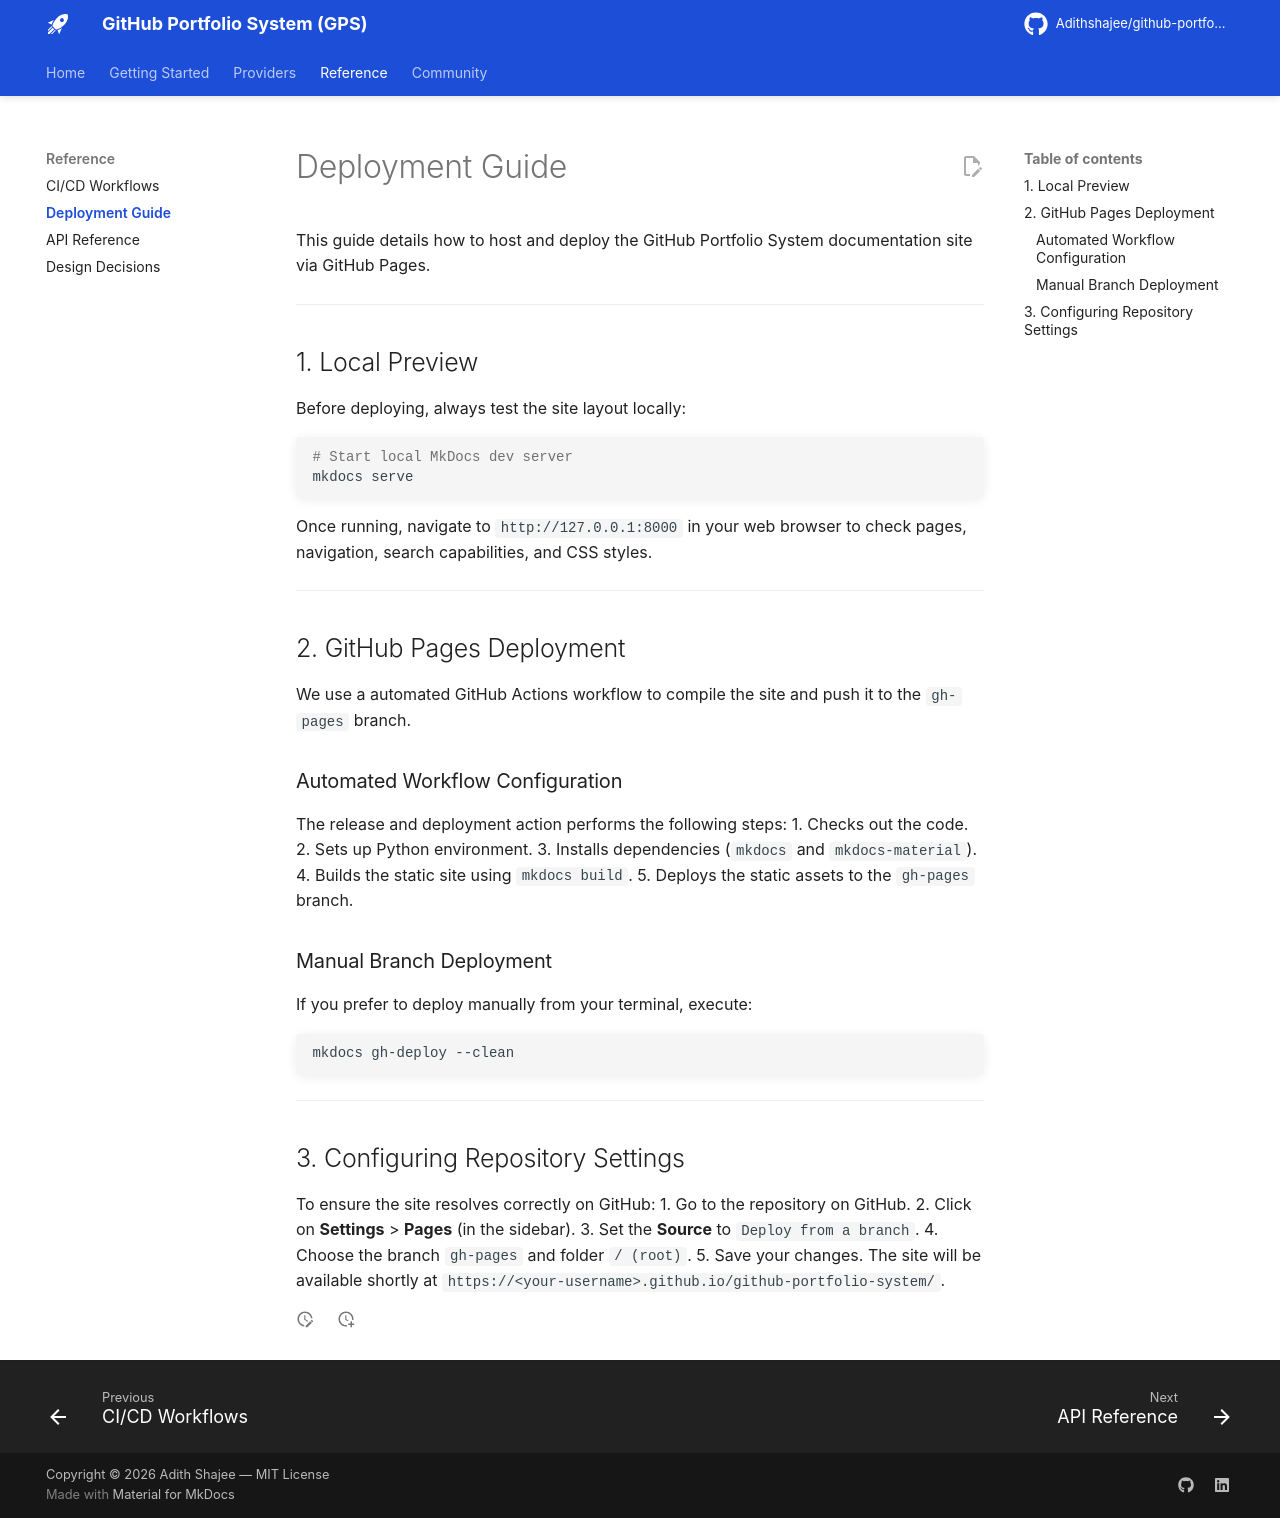

repository: Adithshajee/github-portfolio-system · page: deployment/index.html · generator: mkdocs

# Deployment Guide

This guide details how to host and deploy the GitHub Portfolio System documentation site via GitHub Pages.

---

## 1. Local Preview

Before deploying, always test the site layout locally:

```bash
# Start local MkDocs dev server
mkdocs serve
```

Once running, navigate to `http://127.0.0.1:8000` in your web browser to check pages, navigation, search capabilities, and CSS styles.

---

## 2. GitHub Pages Deployment

We use a automated GitHub Actions workflow to compile the site and push it to the `gh-pages` branch. 

### Automated Workflow Configuration
The release and deployment action performs the following steps:
1.  Checks out the code.
2.  Sets up Python environment.
3.  Installs dependencies (`mkdocs` and `mkdocs-material`).
4.  Builds the static site using `mkdocs build`.
5.  Deploys the static assets to the `gh-pages` branch.

### Manual Branch Deployment
If you prefer to deploy manually from your terminal, execute:

```bash
mkdocs gh-deploy --clean
```

---

## 3. Configuring Repository Settings

To ensure the site resolves correctly on GitHub:
1.  Go to the repository on GitHub.
2.  Click on **Settings** > **Pages** (in the sidebar).
3.  Set the **Source** to `Deploy from a branch`.
4.  Choose the branch `gh-pages` and folder `/ (root)`.
5.  Save your changes. The site will be available shortly at `https://<your-username>.github.io/github-portfolio-system/`.
